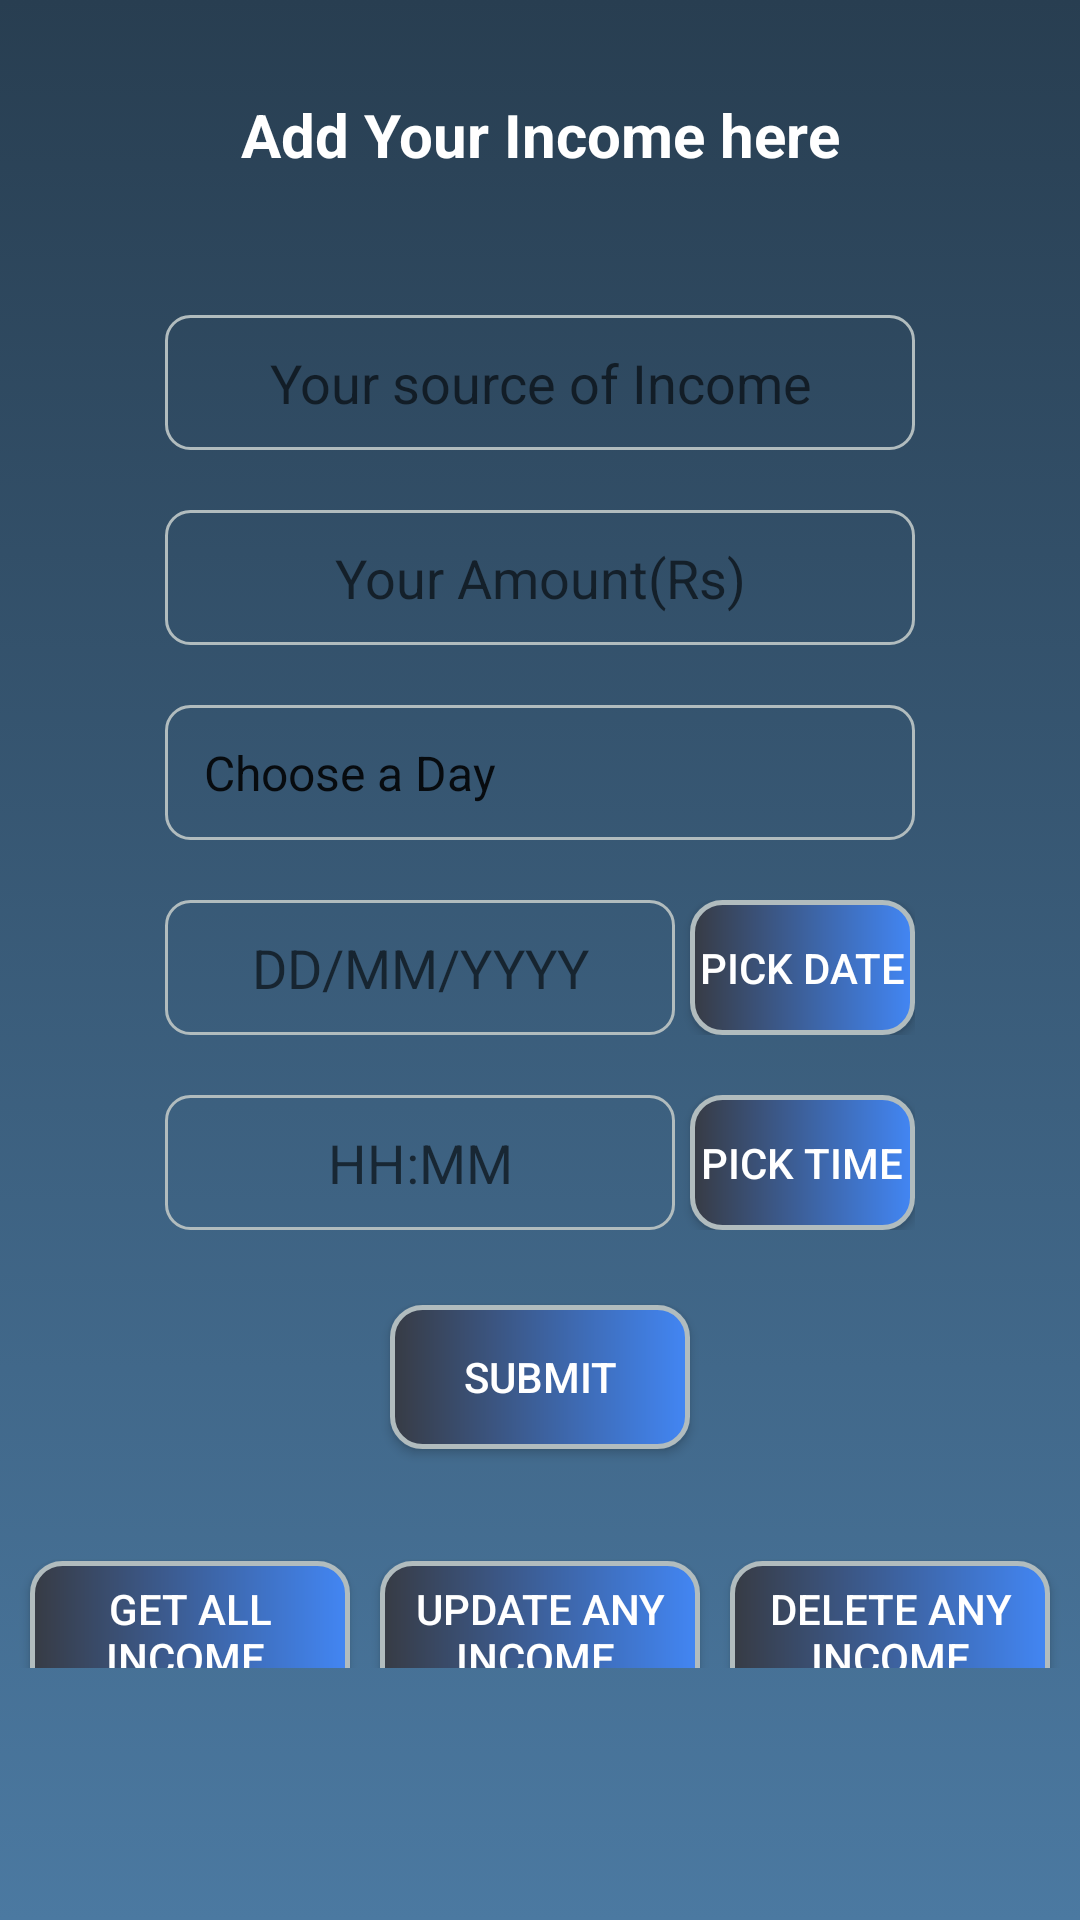

Produce the Android XML layout that renders to this screen, including the resource entries it uses.
<!-- AndroidManifest.xml: application theme AppTheme -->
<!-- res/layout/fragment_income.xml -->
<?xml version="1.0" encoding="utf-8"?>
<ScrollView xmlns:android="http://schemas.android.com/apk/res/android"
    xmlns:app="http://schemas.android.com/apk/res-auto"
    xmlns:tools="http://schemas.android.com/tools"
    android:layout_width="match_parent"
    android:layout_height="match_parent"
    android:layout_gravity="center"
    android:orientation="vertical"
    tools:layout_editor_absoluteY="81dp"
    android:background="@drawable/gradient_background">

    <LinearLayout
        android:layout_width="match_parent"
        android:layout_height="match_parent"
        android:orientation="vertical">

    <TextView
        android:id="@+id/tvIncomeTitle"
        android:layout_width="match_parent"
        android:layout_height="50dp"
        android:layout_gravity="center"
        android:layout_marginTop="20dp"
        android:layout_marginBottom="25dp"
        android:gravity="center"
        android:padding="5dp"
        android:text="Add Your Income here"
        android:textSize="20sp"
        android:textStyle="bold"
        android:textColor="@color/colorTexts"/>


    <EditText

        android:id="@+id/etIncomeType"
        android:layout_width="250dp"
        android:layout_height="45dp"
        android:layout_gravity="center"
        android:layout_margin="10dp"
        android:layout_marginBottom="19dp"
        android:layout_marginEnd="56dp"
        android:layout_marginStart="56dp"
        android:ems="10"
        android:gravity="center"
        android:hint="Your source of Income"
        android:inputType="textPersonName"
        android:padding="5dp"
        android:background="@drawable/border"/>

    <EditText
        android:id="@+id/etIncomeAmount"
        android:layout_width="250dp"
        android:layout_height="45dp"
        android:layout_gravity="center"
        android:layout_margin="10dp"
        android:ems="10"
        android:gravity="center"
        android:hint="Your Amount(Rs)"
        android:inputType="number"
        android:padding="5dp"
        android:background="@drawable/border"/>

        <Spinner
            android:id="@+id/spinner1"
            android:layout_width="250dp"
            android:layout_gravity="center"
            android:gravity="center"
            android:layout_height="45dp"
            android:entries="@array/days_array"
            android:prompt="@string/country_prompt"
            android:padding="5dp"
            android:layout_marginTop="10dp"
            android:layout_marginBottom="20dp"
            android:background="@drawable/border"/>

        <LinearLayout
            android:layout_width="250dp"
            android:layout_height="wrap_content"
            android:layout_gravity="center"
            android:layout_marginBottom="20dp">
            <TextView
                android:id="@+id/etIncomeDate"
                android:layout_width="170dp"
                android:layout_height="45dp"
                android:layout_gravity="center"
                android:ems="10"
                android:gravity="center"
                android:hint="DD/MM/YYYY"
                android:inputType="date"
                android:padding="5dp"
                android:textSize="18sp"
                android:background="@drawable/border"
                android:layout_marginRight="5dp"
                android:textColor="@color/colorTexts"/>
            <Button
                android:layout_width="75dp"
                android:layout_height="45dp"
                android:text="Pick Date"
                android:layout_gravity="center"
                android:textColor="@color/colorTexts"
                android:background="@drawable/button_background"
                android:id="@+id/btnIncomeDate"/>

        </LinearLayout>

        <LinearLayout
            android:layout_width="250dp"
            android:layout_height="wrap_content"
            android:layout_gravity="center">
            <TextView
                android:id="@+id/etIncomeTime"
                android:layout_width="170dp"
                android:layout_height="45dp"
                android:layout_gravity="center"
                android:ems="10"
                android:hint="HH:MM"
                android:gravity="center"
                android:inputType="date"
                android:padding="5dp"
                android:textSize="18sp"
                android:background="@drawable/border"
                android:layout_marginRight="5dp"/>
            <Button
                android:layout_width="75dp"
                android:layout_height="45dp"
                android:text="Pick Time"
                android:layout_gravity="center"
                android:textColor="@color/colorTexts"
                android:background="@drawable/button_background"
                android:id="@+id/btnIncomeTime"/>

        </LinearLayout>
        <Button
        android:id="@+id/btnIncomeSubmit"
        android:layout_width="100dp"
        android:layout_height="wrap_content"
        android:layout_gravity="center"
        android:padding="5dp"
        android:text="Submit"
        android:textColor="@color/colorTexts"
            android:background="@drawable/button_background"
        android:layout_marginTop="25dp"/>

     <LinearLayout
         android:layout_width="match_parent"
         android:layout_height="wrap_content"
         android:layout_marginBottom="50dp">

         <Button
             android:id="@+id/btnIncomeViewAll"
             android:layout_width="0dp"
             android:layout_height="wrap_content"
             android:layout_weight="1"
             android:layout_gravity="center"
             android:padding="5dp"
             android:text="Get All Income "
             android:textColor="@color/colorTexts"
             android:background="@drawable/button_background"
             android:layout_marginTop="25dp"
             android:layout_marginLeft="10dp"
             android:layout_marginRight="10dp"/>

         <Button
             android:id="@+id/btnIncomeUpdate"
             android:layout_width="0dp"
             android:layout_height="wrap_content"
             android:layout_weight="1"
             android:layout_gravity="center"
             android:padding="5dp"
             android:text="update any income "
             android:textColor="@color/colorTexts"
             android:background="@drawable/button_background"
             android:layout_marginTop="25dp"
             android:layout_marginRight="10dp"/>

         <Button
             android:id="@+id/btnIncomeDelete"
             android:layout_width="0dp"
             android:layout_height="wrap_content"
             android:layout_weight="1"
             android:layout_gravity="center"
             android:padding="5dp"
             android:text="Delete any Income"
             android:textColor="@color/colorTexts"
             android:background="@drawable/button_background"
             android:layout_marginTop="25dp"
             android:layout_marginRight="10dp" />

     </LinearLayout>


    </LinearLayout>
</ScrollView>
<!-- resources referenced by this layout -->
<resources>
  <string-array name="days_array">
          <item>Choose a Day</item>
          <item>Sunday</item>
          <item>Monday</item>
          <item>Tuesday</item>
          <item>Thursday</item>
          <item>Friday</item>
          <item>Saturday</item>
  
      </string-array>
  <color name="colorTexts">#ffffff</color>
  <!-- drawable border (drawable) -->
  <?xml version="1.0" encoding="UTF-8"?>
  <shape xmlns:android="http://schemas.android.com/apk/res/android">
      <stroke android:width="1dp" android:color="#B1BCBE" />
      <corners android:radius="8dp"/>
      <padding android:left="0dp" android:top="0dp" android:right="0dp" android:bottom="0dp" />
  
  
  </shape>
  <!-- drawable button_background (drawable) -->
  <?xml version="1.0" encoding="UTF-8"?>
  <shape xmlns:android="http://schemas.android.com/apk/res/android">
      <solid android:color="#FFFFFF"/>
      <stroke android:width="1.5dp" android:color="#B1BCBE" />
      <corners android:radius="10dp"/>
      <padding android:left="0dp" android:top="0dp" android:right="0dp" android:bottom="0dp" />
  
      <gradient
          android:angle="0"
          android:startColor="#373B44"
          android:endColor="#4286f4"
          android:type="linear"/>
  </shape>
  <!-- drawable gradient_background (drawable) -->
  <?xml version="1.0" encoding="utf-8"?>
  <selector xmlns:android="http://schemas.android.com/apk/res/android">
      <item>
          <shape>
              <gradient
                  android:angle="90"
                  android:startColor="#4B79A1"
                  android:endColor="#283E51"
                  android:type="linear"/>
          </shape>
      </item>
  
  </selector>
  <string name="country_prompt">Choose a Day</string>
  <style name="AppTheme" parent="Theme.AppCompat.Light.DarkActionBar">
          
          <item name="colorPrimary">@color/colorPrimary</item>
          <item name="colorPrimaryDark">@color/colorPrimaryDark</item>
          <item name="colorAccent">@color/colorAccent</item>
      </style>
  <color name="colorPrimary">#3F51B5</color>
  <color name="colorPrimaryDark">#303F9F</color>
  <color name="colorAccent">#FF4081</color>
</resources>
